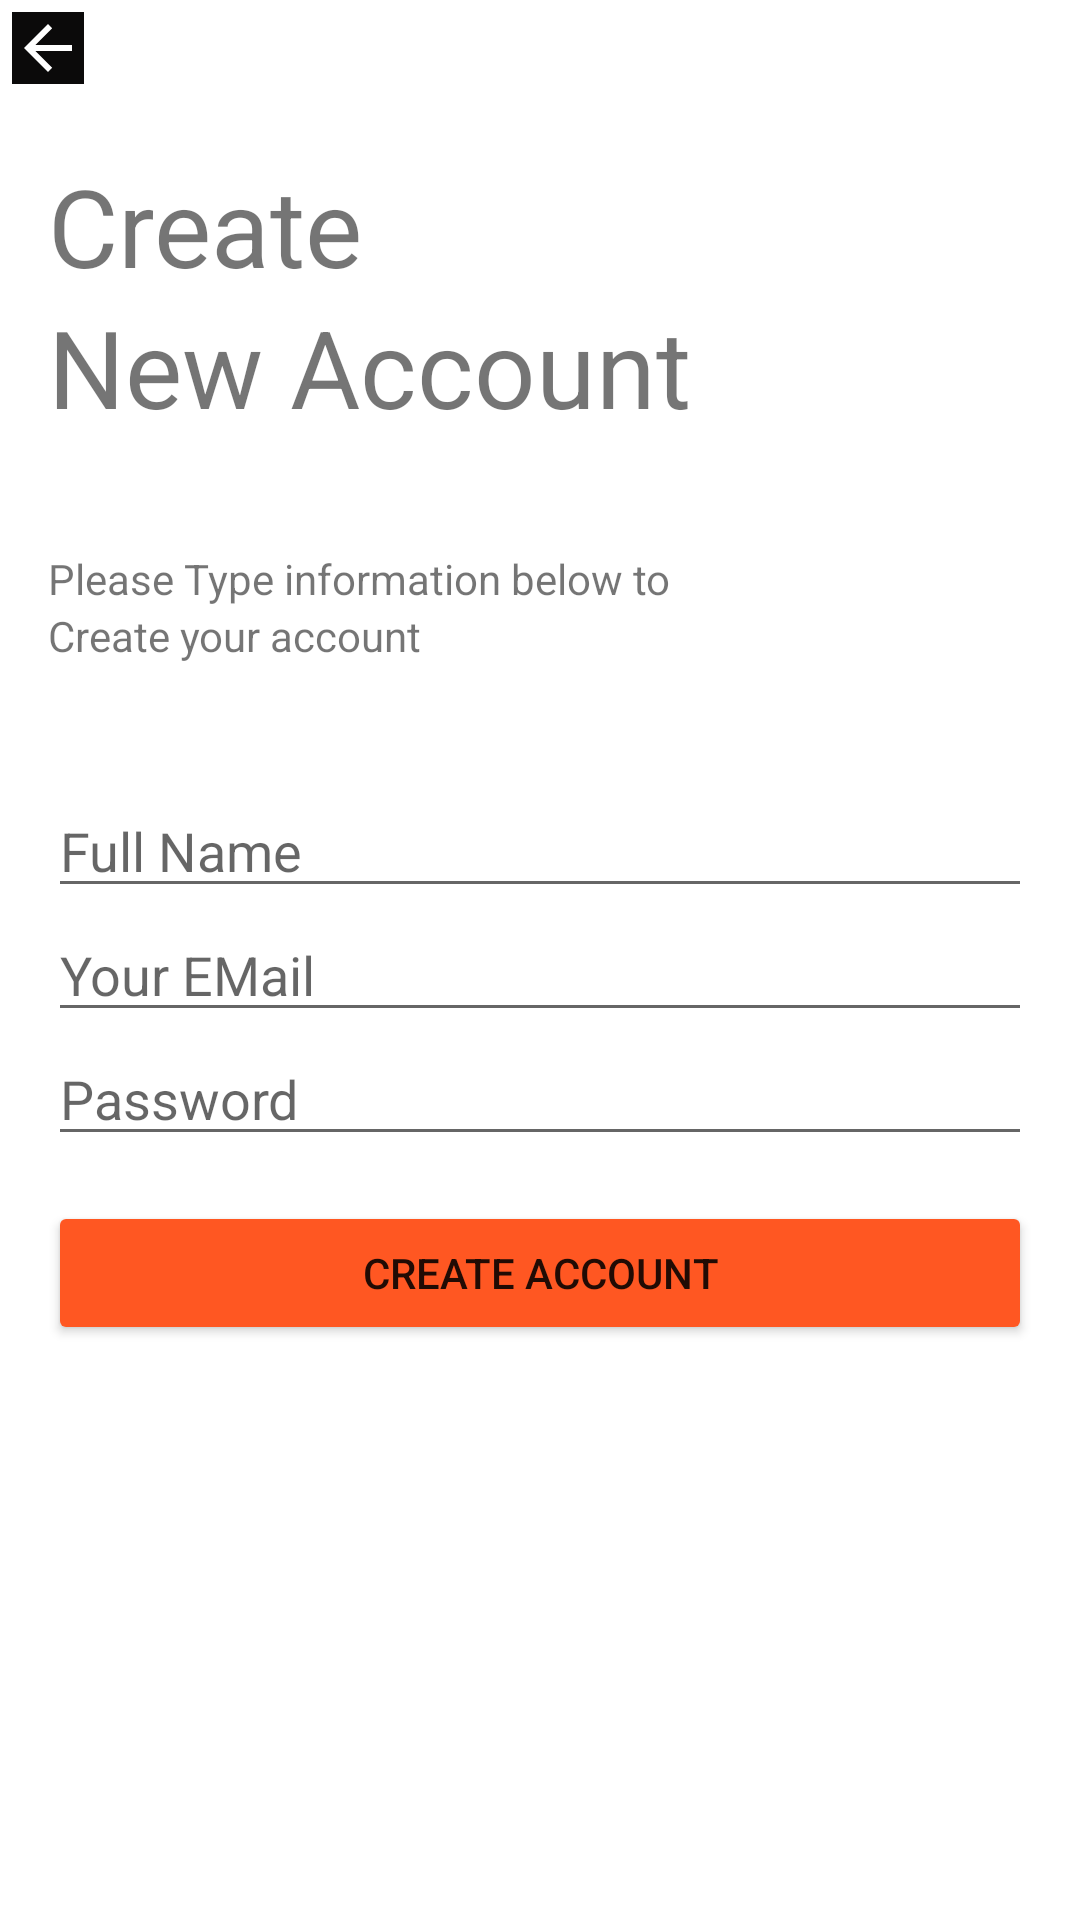

Produce the Android XML layout that renders to this screen, including the resource entries it uses.
<!-- AndroidManifest.xml: application theme Theme.MakeMeBeautifull -->
<!-- res/layout/createnewaccount.xml -->
<?xml version="1.0" encoding="utf-8"?>
<androidx.constraintlayout.widget.ConstraintLayout xmlns:android="http://schemas.android.com/apk/res/android"
    xmlns:app="http://schemas.android.com/apk/res-auto"
    xmlns:tools="http://schemas.android.com/tools"
    android:layout_width="match_parent"
    android:layout_height="match_parent"
    android:background="#FFFFFF">


    <ImageView
        android:id="@+id/imageView5"
        android:layout_width="wrap_content"
        android:layout_height="wrap_content"
        android:layout_marginTop="4dp"
        android:background="#0B0A0A"
        app:layout_constraintEnd_toStartOf="@+id/textView13"
        app:layout_constraintStart_toStartOf="@+id/textView13"
        app:layout_constraintTop_toTopOf="parent"
        app:srcCompat="@drawable/abc_vector_test" />

    <TextView
        android:id="@+id/textView11"
        android:layout_width="wrap_content"
        android:layout_height="wrap_content"
        android:layout_marginStart="16dp"
        android:layout_marginTop="37dp"
        android:text="Please Type information below to "
        app:layout_constraintStart_toStartOf="parent"
        app:layout_constraintTop_toBottomOf="@+id/textView14" />

    <TextView
        android:id="@+id/textView12"
        android:layout_width="wrap_content"
        android:layout_height="wrap_content"
        android:text="Create your account "
        app:layout_constraintStart_toStartOf="@+id/textView11"
        app:layout_constraintTop_toBottomOf="@+id/textView11" />

    <TextView
        android:id="@+id/textView13"
        android:layout_width="wrap_content"
        android:layout_height="wrap_content"
        android:layout_marginStart="16dp"
        android:layout_marginTop="51dp"
        android:text="Create"
        android:textSize="36sp"
        app:layout_constraintStart_toStartOf="parent"
        app:layout_constraintTop_toTopOf="parent" />

    <TextView
        android:id="@+id/textView14"
        android:layout_width="wrap_content"
        android:layout_height="wrap_content"
        android:layout_marginTop="47dp"
        android:text="New Account"
        android:textSize="36sp"
        app:layout_constraintStart_toStartOf="@+id/textView13"
        app:layout_constraintTop_toTopOf="@+id/textView13" />

    <EditText
        android:id="@+id/editTextTextPersonName3"
        android:layout_width="match_parent"
        android:layout_height="wrap_content"
        android:layout_marginStart="16dp"
        android:layout_marginTop="40dp"
        android:layout_marginEnd="16dp"
        android:ems="10"
        android:visibility="visible"
        android:hint="Full Name"
        android:inputType="textEmailAddress"
        app:layout_constraintEnd_toEndOf="parent"
        app:layout_constraintStart_toStartOf="parent"
        app:layout_constraintTop_toBottomOf="@+id/textView12" />

    <EditText
        android:id="@+id/editTextTextEmailAddress2"
        android:layout_width="match_parent"
        android:layout_height="wrap_content"
        android:layout_marginStart="16dp"
        android:layout_marginEnd="16dp"
        android:ems="10"
        android:hint="Your EMail"
        android:inputType="textEmailAddress"
        app:layout_constraintEnd_toEndOf="parent"
        app:layout_constraintStart_toStartOf="parent"
        app:layout_constraintTop_toBottomOf="@+id/editTextTextPersonName3" />

    <EditText
        android:id="@+id/editTextDate2"
        android:layout_width="match_parent"
        android:layout_height="wrap_content"
        android:layout_marginStart="16dp"
        android:layout_marginEnd="16dp"
        android:ems="10"
        android:visibility="gone"
        android:hint="Date of Birth"
        android:inputType="date"
        app:layout_constraintEnd_toEndOf="parent"
        app:layout_constraintHorizontal_bias="0.0"
        app:layout_constraintStart_toStartOf="parent"
        app:layout_constraintTop_toBottomOf="@+id/editTextTextEmailAddress2" />

    <EditText
        android:id="@+id/editTextTextPassword2"
        android:layout_width="match_parent"
        android:layout_height="wrap_content"
        android:layout_marginStart="16dp"
        android:layout_marginEnd="16dp"
        android:ems="10"
        android:hint="Password"
        android:inputType="textPassword"
        app:layout_constraintEnd_toEndOf="parent"
        app:layout_constraintHorizontal_bias="0.0"
        app:layout_constraintStart_toStartOf="parent"
        app:layout_constraintTop_toBottomOf="@+id/editTextDate2" />

    <Button
        android:id="@+id/button2"
        android:layout_width="match_parent"
        android:layout_height="wrap_content"
        android:layout_marginStart="16dp"
        android:layout_marginTop="15dp"
        android:layout_marginEnd="16dp"
        android:backgroundTint="#FF5722"
        android:text="Create Account"
        app:layout_constraintEnd_toEndOf="parent"
        app:layout_constraintHorizontal_bias="0.0"
        app:layout_constraintStart_toStartOf="parent"
        app:layout_constraintTop_toBottomOf="@+id/editTextTextPassword2" />


</androidx.constraintlayout.widget.ConstraintLayout>
<!-- resources referenced by this layout -->
<resources>
  <style name="Theme.MakeMeBeautifull" parent="Theme.MaterialComponents.DayNight.DarkActionBar">
          
          <item name="colorPrimary">@color/purple_500</item>
          <item name="colorPrimaryVariant">@color/purple_700</item>
          <item name="colorOnPrimary">@color/white</item>
          
          <item name="colorSecondary">@color/teal_200</item>
          <item name="colorSecondaryVariant">@color/teal_700</item>
          <item name="colorOnSecondary">@color/black</item>
          
          <item name="android:statusBarColor" tools:targetApi="l">?attr/colorPrimaryVariant</item>
          
      </style>
  <!-- not gathered from this repository: default colours our renderer supplied (Android Studio template values) -->
  <color name="purple_500">#FF6200EE</color>
  <color name="purple_700">#FF3700B3</color>
  <color name="teal_200">#FF03DAC5</color>
  <color name="teal_700">#FF018786</color>
  <color name="black">#FF000000</color>
  <color name="white">#FFFFFFFF</color>
</resources>
